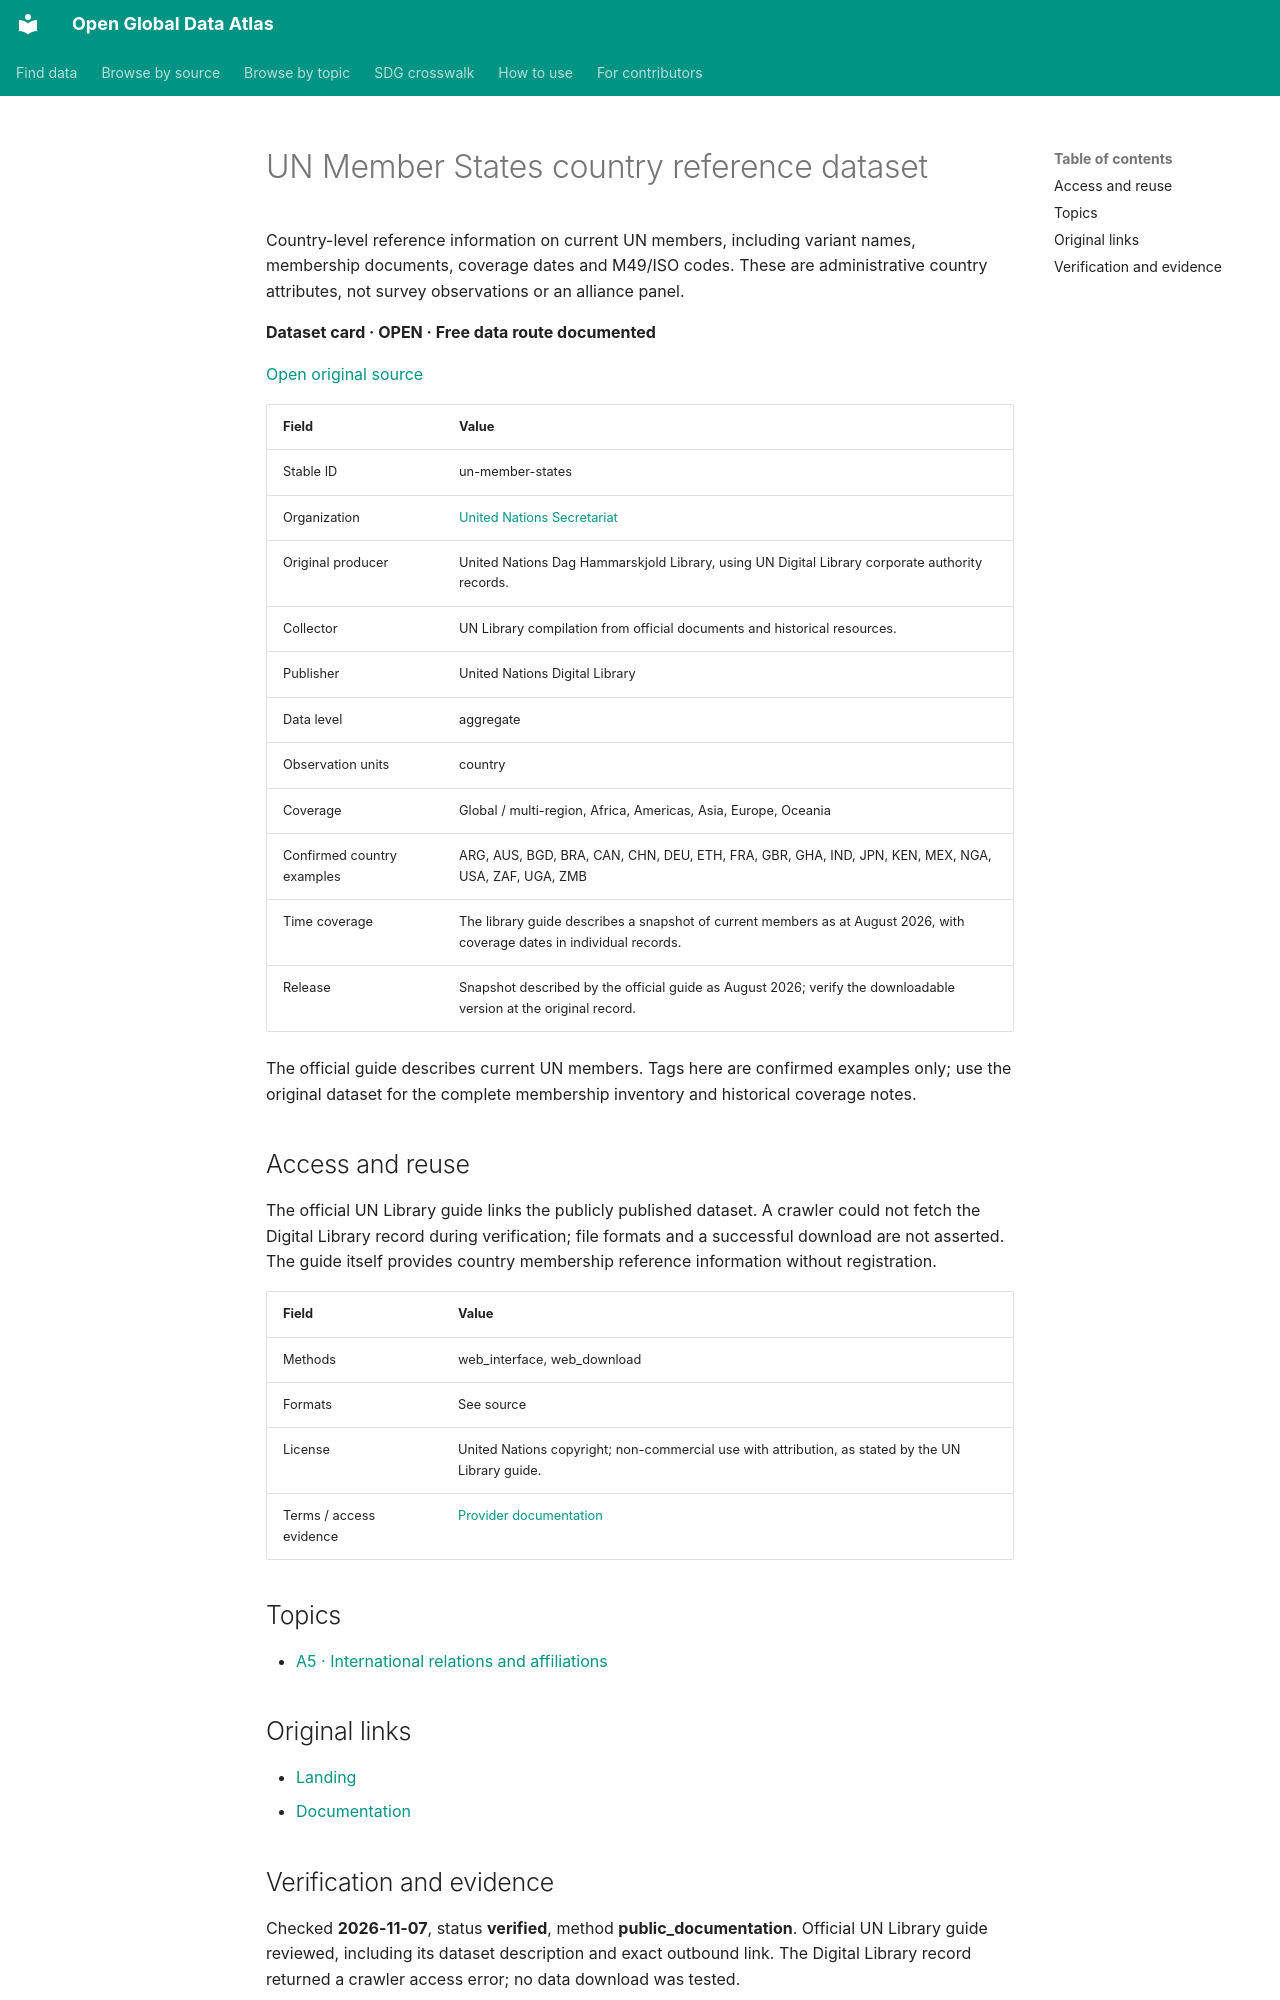

repository: boris-belyavskiy/open-global-data-atlas · page: records/un-member-states/index.html · generator: mkdocs

# UN Member States country reference dataset

Country-level reference information on current UN members, including variant names, membership documents, coverage dates and M49/ISO codes. These are administrative country attributes, not survey observations or an alliance panel.

**Dataset card · OPEN · Free data route documented**

[Open original source](https://digitallibrary.un.org/record/4082085?ln=en)

| Field | Value |
| --- | --- |
| Stable ID | un-member-states |
| Organization | [United Nations Secretariat](un.md) |
| Original producer | United Nations Dag Hammarskjold Library, using UN Digital Library corporate authority records. |
| Collector | UN Library compilation from official documents and historical resources. |
| Publisher | United Nations Digital Library |
| Data level | aggregate |
| Observation units | country |
| Coverage | Global / multi-region, Africa, Americas, Asia, Europe, Oceania |
| Confirmed country examples | ARG, AUS, BGD, BRA, CAN, CHN, DEU, ETH, FRA, GBR, GHA, IND, JPN, KEN, MEX, NGA, USA, ZAF, UGA, ZMB |
| Time coverage | The library guide describes a snapshot of current members as at August 2026, with coverage dates in individual records. |
| Release | Snapshot described by the official guide as August 2026; verify the downloadable version at the original record. |

The official guide describes current UN members. Tags here are confirmed examples only; use the original dataset for the complete membership inventory and historical coverage notes.

## Access and reuse

The official UN Library guide links the publicly published dataset. A crawler could not fetch the Digital Library record during verification; file formats and a successful download are not asserted. The guide itself provides country membership reference information without registration.

| Field | Value |
| --- | --- |
| Methods | web_interface, web_download |
| Formats | See source |
| License | United Nations copyright; non-commercial use with attribution, as stated by the UN Library guide. |
| Terms / access evidence | [Provider documentation](https://research.un.org/en/unmembers/currentmembers) |

## Topics

- [A5 · International relations and affiliations](../topics/A5.md)

## Original links

- [Landing](https://digitallibrary.un.org/record/4082085?ln=en)
- [Documentation](https://research.un.org/en/unmembers/currentmembers)
